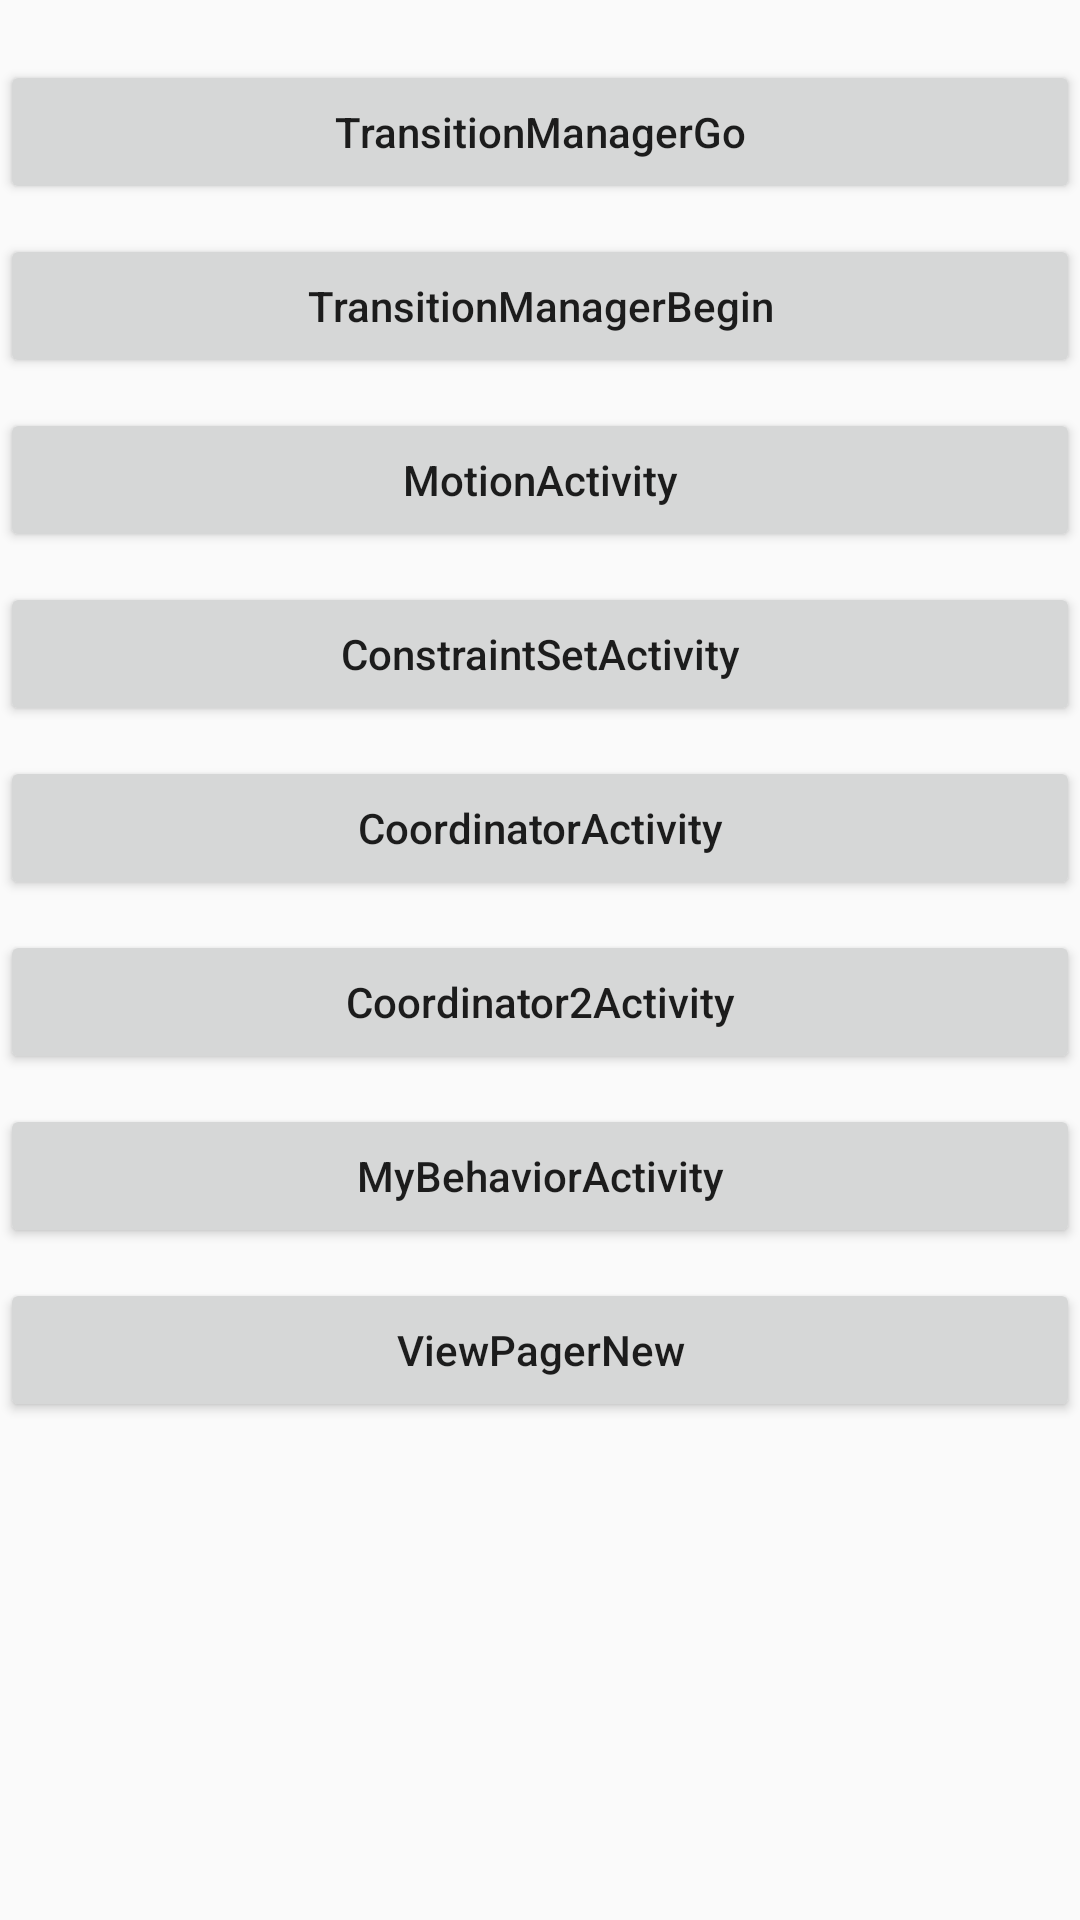

This screen was rendered from an Android layout file. Write that file and the resources it references.
<!-- AndroidManifest.xml: application theme AppTheme -->
<!-- res/layout/activity_main3.xml -->
<?xml version="1.0" encoding="utf-8"?>

<android.support.constraint.ConstraintLayout
    xmlns:android="http://schemas.android.com/apk/res/android"
    xmlns:app="http://schemas.android.com/apk/res-auto"
    xmlns:tools="http://schemas.android.com/tools"
    android:layout_width="match_parent"
    android:layout_height="match_parent"
    tools:context="com.liupengfei.plugin.testmotionlayout.MainActivity">

    <Button
        android:layout_marginTop="20dp"
        android:layout_width="match_parent"
        android:layout_height="wrap_content"
        android:text="TransitionManagerGo"
        android:padding="10dp"
        android:id="@+id/bt1"
        app:layout_constraintLeft_toLeftOf="parent"
        app:layout_constraintTop_toTopOf="parent"
        />
    <Button
        android:layout_width="match_parent"
        android:layout_height="wrap_content"
        android:text="TransitionManagerBegin"
        android:padding="10dp"
        android:id="@+id/bt2"
        android:layout_marginTop="10dp"
        app:layout_constraintLeft_toLeftOf="parent"
        app:layout_constraintTop_toBottomOf="@+id/bt1"
        />

    <Button
        android:layout_width="match_parent"
        android:layout_height="wrap_content"
        android:text="MotionActivity"
        android:padding="10dp"
        android:id="@+id/bt3"
        android:layout_marginTop="10dp"
        app:layout_constraintLeft_toLeftOf="parent"
        app:layout_constraintTop_toBottomOf="@+id/bt2"
        />

    <Button
        android:layout_width="match_parent"
        android:layout_height="wrap_content"
        android:text="ConstraintSetActivity"
        android:padding="10dp"
        android:id="@+id/bt5"
        android:layout_marginTop="10dp"
        app:layout_constraintLeft_toLeftOf="parent"
        app:layout_constraintTop_toBottomOf="@+id/bt3"
        />
    <Button
        android:layout_width="match_parent"
        android:layout_height="wrap_content"
        android:text="CoordinatorActivity"
        android:padding="10dp"
        android:id="@+id/bt6"
        android:layout_marginTop="10dp"
        app:layout_constraintLeft_toLeftOf="parent"
        app:layout_constraintTop_toBottomOf="@+id/bt5"
        />

    <Button
        android:id="@+id/bt7"
        android:layout_width="match_parent"
        android:layout_height="wrap_content"
        android:layout_marginTop="10dp"
        android:padding="10dp"
        android:text="Coordinator2Activity"
        app:layout_constraintLeft_toLeftOf="parent"
        app:layout_constraintTop_toBottomOf="@+id/bt6"
        />
    <Button
        android:layout_width="match_parent"
        android:layout_height="wrap_content"
        android:text="MyBehaviorActivity"
        android:padding="10dp"
        android:id="@+id/bt8"
        android:layout_marginTop="10dp"
        app:layout_constraintLeft_toLeftOf="parent"
        app:layout_constraintTop_toBottomOf="@+id/bt7"
        />
    <Button
        android:layout_width="match_parent"
        android:layout_height="wrap_content"
        android:text="ViewPagerNew"
        android:padding="10dp"
        android:id="@+id/bt9"
        android:layout_marginTop="10dp"
        app:layout_constraintLeft_toLeftOf="parent"
        app:layout_constraintTop_toBottomOf="@+id/bt8"
        />
</android.support.constraint.ConstraintLayout>
<!-- resources referenced by this layout -->
<resources>
  <style name="AppTheme" parent="Theme.AppCompat.Light.NoActionBar">
          
          <item name="colorPrimary">@color/colorPrimary</item>
          <item name="colorPrimaryDark">@color/colorPrimaryDark</item>
          <item name="colorAccent">@color/colorAccent</item>
          <item name="android:textAllCaps">false</item>
      </style>
  <!-- not gathered from this repository: default colours our renderer supplied (Android Studio template values) -->
  <color name="colorPrimary">#FF6200EE</color>
  <color name="colorPrimaryDark">#FF3700B3</color>
  <color name="colorAccent">#FF03DAC5</color>
</resources>
